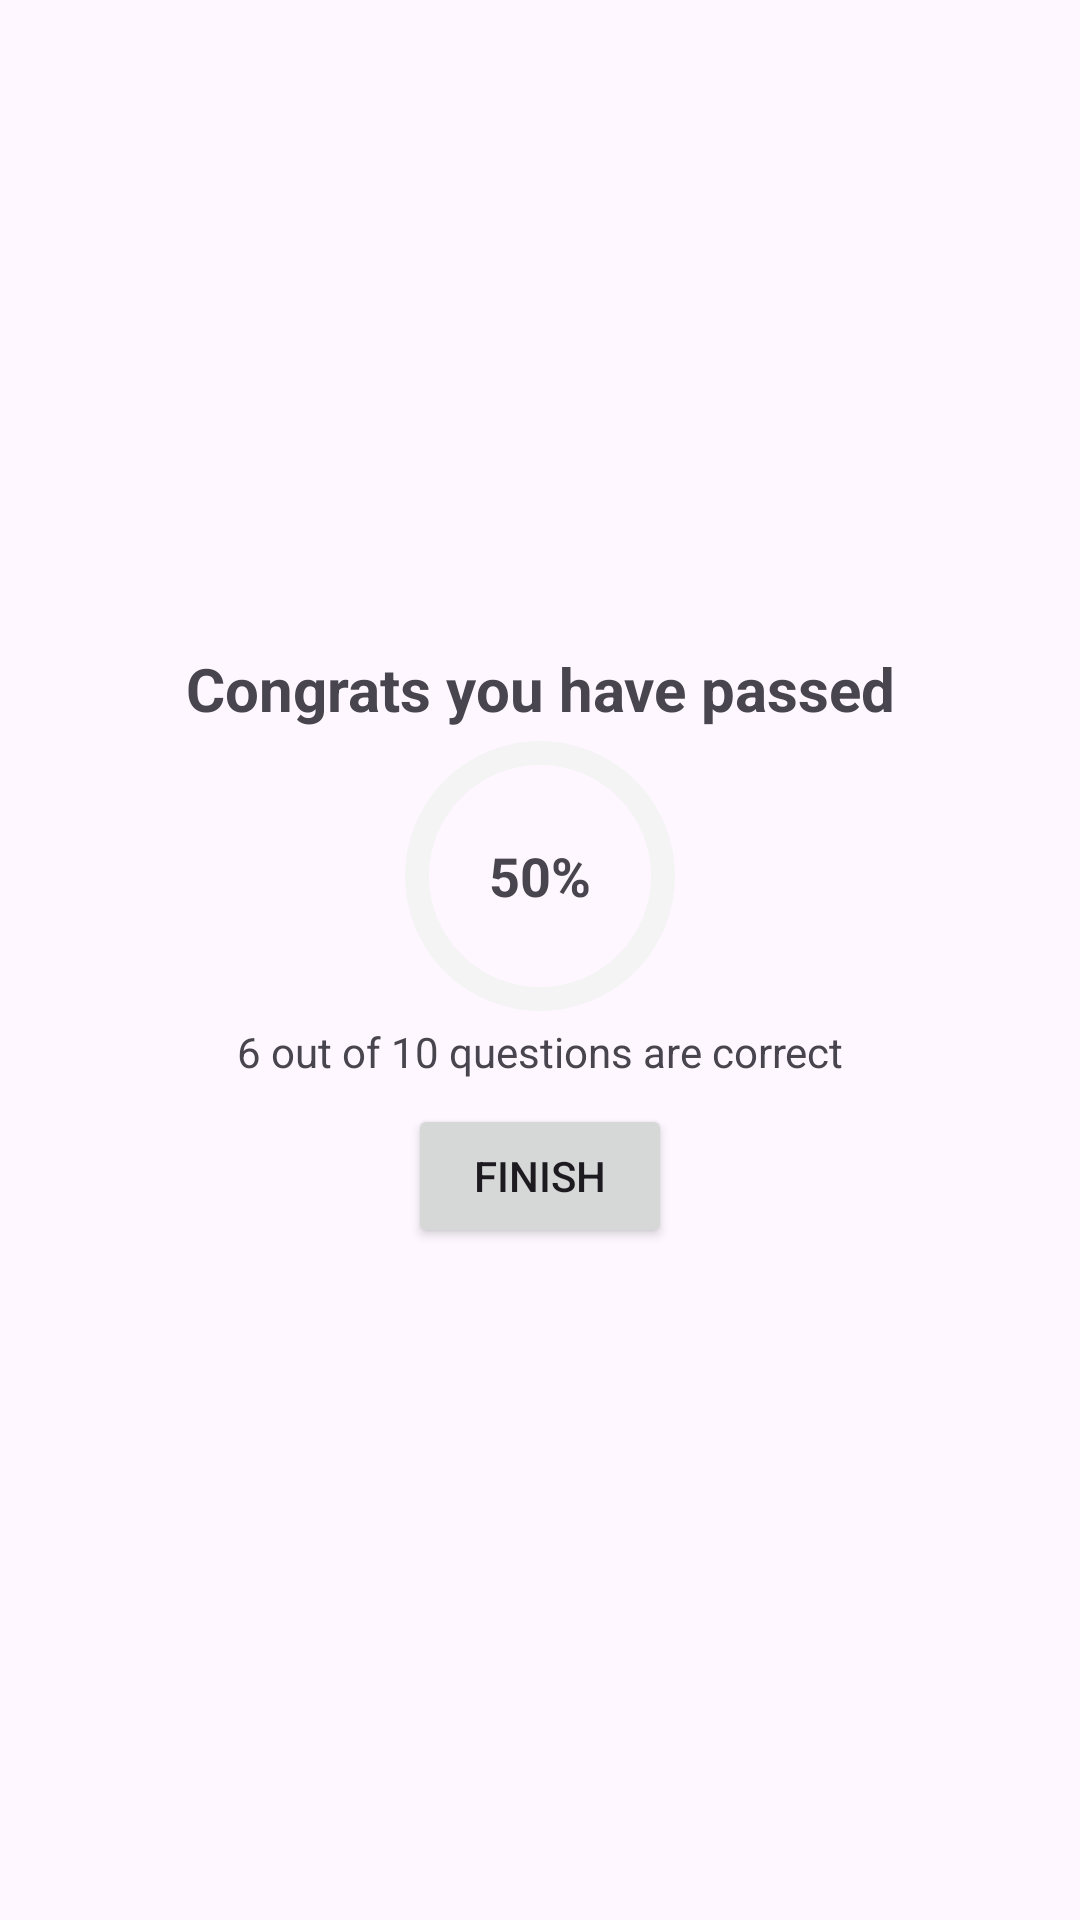

Write the Android layout XML for this screen, with the resource values it uses.
<!-- AndroidManifest.xml: application theme Theme.QuizAppWithFirebase -->
<!-- res/layout/score_dialogue.xml -->
<?xml version="1.0" encoding="utf-8"?>
<androidx.appcompat.widget.LinearLayoutCompat xmlns:android="http://schemas.android.com/apk/res/android"
    android:layout_width="match_parent"
    android:layout_height="wrap_content"
    xmlns:app="http://schemas.android.com/apk/res-auto"
    android:gravity="center"
    android:padding="16dp"
    android:orientation="vertical">

    <TextView
        android:id="@+id/score_title"
        android:layout_width="match_parent"
        android:layout_height="wrap_content"
        android:text="Congrats you have passed"
        android:gravity="center"
        android:textStyle="bold"
        android:textSize="20sp"/>
    
    <RelativeLayout
        android:layout_width="wrap_content"
        android:layout_height="wrap_content">
        <com.google.android.material.progressindicator.CircularProgressIndicator
            android:layout_width="wrap_content"
            android:layout_height="wrap_content"
            android:layout_centerVertical="true"
            app:trackColor="@color/gray"
            android:id="@+id/score_progress_indicator"
            android:progress="60"
            app:trackCornerRadius="20dp"
            app:trackThickness="8dp"
            app:indicatorSize="90dp"/>
        
        <TextView
            android:id="@+id/score_progress_text"
            android:layout_width="wrap_content"
            android:layout_height="wrap_content"
            android:text="50%"
            android:textSize="18sp"
            android:textStyle="bold"
            android:layout_centerInParent="true"/>

    </RelativeLayout>

    <TextView
        android:id="@+id/score_subtitle"
        android:layout_width="match_parent"
        android:layout_height="wrap_content"
        android:text="6 out of 10 questions are correct"
        android:gravity="center"/>

    <Button
        android:id="@+id/finish_btn"
        android:layout_width="wrap_content"
        android:layout_height="wrap_content"
        android:text="finish"
        android:layout_margin="8dp"/>
        
</androidx.appcompat.widget.LinearLayoutCompat>
<!-- resources referenced by this layout -->
<resources>
  <color name="gray">#F4F4F4</color>
  <style name="Theme.QuizAppWithFirebase" parent="Base.Theme.QuizAppWithFirebase" />
  <style name="Base.Theme.QuizAppWithFirebase" parent="Theme.Material3.DayNight.NoActionBar">
          
           <item name="colorPrimary">@color/orange</item>
      </style>
  <color name="orange">#FF8F00</color>
</resources>
